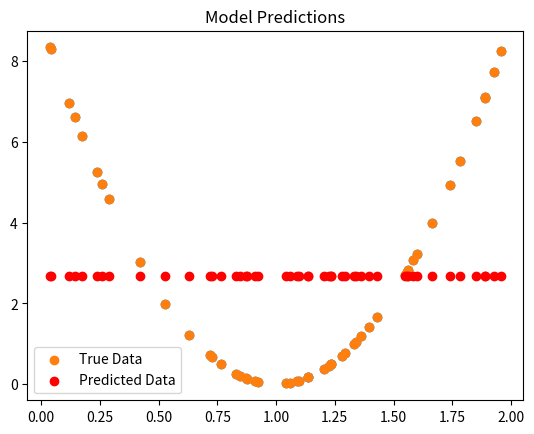

Here is the Python script that generated this plot:
import numpy as np
import matplotlib.pyplot as plt
from scipy.special import erf

# Generate the dataset
np.random.seed(0)
data_x = 2 * np.random.rand(50, 1)
data_y = (1-data_x)**2 * 9

plt.scatter(data_x, data_y)
plt.title('Original Data')
plt.show()

# Initialize weights and biases for a network with two hidden layers
W1 = np.random.randn(1, 4) * 0.01
b1 = np.zeros((1, 4))
W2 = np.random.randn(4, 4) * 0.01
b2 = np.zeros((1, 4))
W3 = np.random.randn(4, 1) * 0.01
b3 = np.zeros((1, 1))

def gelu(x):
    return 0.5 * x * (1 + erf(x / np.sqrt(2)))

def derv_gelu(x):
    return 0.5 * (1 + erf(x / np.sqrt(2))) + (x * np.exp(-x**2 / 2) / np.sqrt(2 * np.pi))

def forward(x):
    z1 = np.dot(x, W1) + b1
    A1 = gelu(z1)
    
    z2 = np.dot(A1, W2) + b2
    A2 = gelu(z2)
    
    z3 = np.dot(A2, W3) + b3
    A3 = z3  # Linear activation for output layer
    return z1, A1, z2, A2, z3, A3

def backward(X, Y):
    z1, A1, z2, A2, z3, A3 = forward(X)

    d_A3 = 2 * (A3 - Y)
    d_W3 = np.dot(A2.T, d_A3)
    d_b3 = np.sum(d_A3, axis=0, keepdims=True)

    d_A2 = np.dot(d_A3, W3.T)
    d_z2 = d_A2 * derv_gelu(z2)
    d_W2 = np.dot(A1.T, d_z2)
    d_b2 = np.sum(d_z2, axis=0, keepdims=True)

    d_A1 = np.dot(d_z2, W2.T)
    d_z1 = d_A1 * derv_gelu(z1)
    d_W1 = np.dot(X.T, d_z1)
    d_b1 = np.sum(d_z1, axis=0, keepdims=True)

    return d_W1, d_b1, d_W2, d_b2, d_W3, d_b3

learning_rate = 0.01
epochs = 500

# Training the neural network
for epoch in range(epochs):
    for i in range(len(data_x)):
        X = data_x[i].reshape(1, -1)  # Ensure X is a row vector
        Y = data_y[i].reshape(1, -1)  # Ensure Y is a row vector
        
        d_W1, d_b1, d_W2, d_b2, d_W3, d_b3 = backward(X, Y)

        W1 -= learning_rate * d_W1
        b1 -= learning_rate * d_b1
        W2 -= learning_rate * d_W2
        b2 -= learning_rate * d_b2
        W3 -= learning_rate * d_W3
        b3 -= learning_rate * d_b3

# Visualizing the model predictions
predicted_y = []
for x in data_x:
    _, _, _, _, _, t_A3 = forward(x.reshape(1, -1))
    predicted_y.append(t_A3[0][0])

plt.scatter(data_x, data_y, label='True Data')
plt.scatter(data_x, predicted_y, label='Predicted Data', color='r')
plt.legend()
plt.title('Model Predictions')
plt.show()
